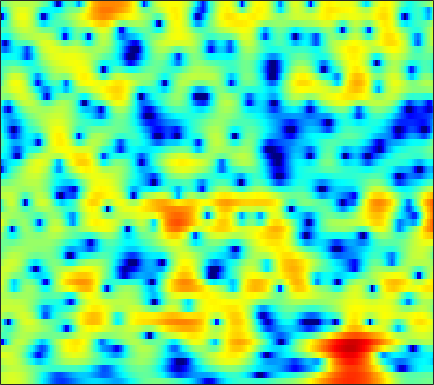

Data behind this chart, as committed beside it:
2.3232, 2.6422, 2.9709, 3.1875, 3.2873, 3.3395, 3.3057, 3.209, 3.0156, 2.7203, 2.3274, 1.9697, 1.4029, 0.73585, 0.16421, -0.68287, -1.6282, -2.4055, -3.5021, -4.6966, -5.9573, -6.898, -8.161, -9.3963
2.305, 2.562, 2.842, 3.047, 3.149, 3.213, 3.188, 3.11, 2.932, 2.66, 2.297, 1.961, 1.435, 0.8132, 0.2896, -0.4935, -1.37, -2.084, -3.115, -4.23, -5.427, -6.366, -7.645, -8.895
0.5783, 1.07, 1.592, 1.977, 2.175, 2.327, 2.354, 2.301, 2.138, 1.881, 1.546, 1.237, 0.7869, 0.3007, -0.07602, -0.5797, -1.063, -1.397, -1.796, -2.14, -2.421, -2.581, -2.737, -2.826
1.761, 2.202, 2.622, 2.867, 2.94, 2.891, 2.675, 2.411, 1.92, 1.264, 0.4456, -0.2783, -1.393, -2.652, -3.677, -5.059, -6.272, -6.857, -7.012, -6.474, -5.511, -4.69, -3.599, -2.604
3.32, 3.354, 3.341, 3.246, 3.119, 2.847, 2.443, 2.04, 1.362, 0.4802, -0.6306, -1.621, -3.194, -5.091, -6.792, -9.436, -12.32, -14.02, -13.88, -11.54, -8.989, -7.314, -5.319, -3.596
1.977, 1.773, 1.699, 1.786, 1.893, 2.01, 2.022, 1.921, 1.626, 1.105, 0.3542, -0.358, -1.522, -2.922, -4.13, -5.929, -7.835, -9.322, -11.04, -11.71, -10.56, -8.897, -6.447, -4.142
-14.52, -15.02, -7.429, -3.437, -1.556, 0.1565, 1.264, 1.799, 2.208, 2.289, 2.091, 1.773, 1.137, 0.2547, -0.5665, -1.833, -3.336, -4.557, -6.064, -6.857, -6.353, -5.277, -3.53, -1.853
-1.899, -2.223, -2.132, -1.627, -1.116, -0.4045, 0.2694, 0.6954, 1.164, 1.498, 1.682, 1.711, 1.63, 1.417, 1.195, 0.8286, 0.4226, 0.1385, -0.2096, -0.465, -0.6005, -0.6456, -0.6376, -0.5989
-0.5077, -1.396, -2.323, -2.721, -2.607, -1.961, -1.027, -0.2856, 0.6185, 1.357, 1.917, 2.208, 2.44, 2.511, 2.471, 2.306, 2.056, 1.827, 1.484, 1.124, 0.7338, 0.4195, -0.03486, -0.5628
-1.47, -4.081, -9.557, -20.64, -13.32, -6.277, -2.599, -0.7558, 0.9887, 2.162, 2.911, 3.251, 3.442, 3.374, 3.184, 2.741, 2.147, 1.644, 0.9194, 0.2163, -0.3599, -0.6864, -0.9834, -1.169
2.01, 1.409, 0.7499, 0.429, 0.4745, 0.8829, 1.481, 1.952, 2.499, 2.885, 3.059, 3.033, 2.784, 2.24, 1.644, 0.5409, -0.9626, -2.43, -4.932, -8.058, -11.01, -11.17, -8.936, -6.54
2.595, 2.572, 2.538, 2.53, 2.537, 2.579, 2.636, 2.667, 2.672, 2.597, 2.401, 2.166, 1.689, 1.003, 0.3426, -0.7659, -2.194, -3.477, -5.442, -7.556, -9.1, -9.283, -8.302, -6.892
1.949, 2.103, 2.222, 2.262, 2.27, 2.243, 2.213, 2.188, 2.123, 2.017, 1.851, 1.667, 1.345, 0.9121, 0.5043, -0.1283, -0.8294, -1.368, -2.096, -2.723, -3.175, -3.392, -3.529, -3.563
1.673, 1.709, 1.571, 1.304, 1.068, 0.7907, 0.6376, 0.6267, 0.7494, 0.931, 1.107, 1.188, 1.175, 1.034, 0.8271, 0.4403, -0.0298, -0.4249, -0.9416, -1.388, -1.7, -1.803, -1.824, -1.708
2.598, 2.106, 1.006, -0.667, -2.277, -4.647, -5.887, -5.187, -3.161, -1.303, 0.001273, 0.6324, 1.082, 1.149, 0.9726, 0.4631, -0.363, -1.178, -2.421, -3.72, -4.645, -4.705, -3.803, -2.297
3.225, 2.579, 1.286, -0.5783, -2.402, -5.083, -6.555, -5.808, -3.718, -1.94, -0.7993, -0.3215, -0.07716, -0.2567, -0.6082, -1.375, -2.504, -3.634, -5.783, -9.081, -14.38, -16.08, -9.754, -4.99
2.886, 2.665, 2.223, 1.655, 1.185, 0.5912, 0.1095, -0.1647, -0.4431, -0.75, -1.181, -1.644, -2.477, -3.518, -4.371, -5.397, -6.089, -6.353, -6.411, -6.144, -5.615, -4.986, -3.797, -2.356
2.554, 2.755, 2.89, 2.875, 2.769, 2.526, 2.166, 1.804, 1.18, 0.3337, -0.808, -1.933, -3.909, -6.725, -9.789, -16.44, -20.48, -14.22, -9.29, -6.375, -4.359, -3.192, -1.929, -0.9044
1.292, 1.869, 2.432, 2.783, 2.923, 2.939, 2.784, 2.554, 2.079, 1.413, 0.5246, -0.2974, -1.616, -3.117, -4.275, -5.512, -5.889, -5.499, -4.406, -3.182, -2.099, -1.425, -0.7379, -0.3097
-0.4309, 0.2974, 1.038, 1.556, 1.826, 2.039, 2.095, 2.053, 1.892, 1.62, 1.251, 0.9301, 0.4596, -0.00808, -0.3131, -0.6261, -0.7869, -0.7906, -0.6814, -0.5073, -0.3284, -0.2359, -0.214, -0.3551
-1.139, -0.6121, -0.07014, 0.3231, 0.5351, 0.7544, 0.909, 0.9833, 1.051, 1.07, 1.049, 1.008, 0.9301, 0.8345, 0.7594, 0.6731, 0.6101, 0.5785, 0.5475, 0.5151, 0.4605, 0.3788, 0.1868, -0.1114
-0.7572, -0.7196, -0.7662, -0.8545, -0.9092, -0.9113, -0.7728, -0.5895, -0.2875, 0.03343, 0.3244, 0.4967, 0.6682, 0.7658, 0.8021, 0.819, 0.8236, 0.8216, 0.8243, 0.846, 0.8497, 0.8383, 0.7754, 0.6225
0.409, -0.3447, -1.609, -3.083, -4.11, -4.887, -4.524, -3.67, -2.356, -1.197, -0.3367, 0.1073, 0.4521, 0.5636, 0.5369, 0.4049, 0.2558, 0.1987, 0.25, 0.4605, 0.7737, 1.033, 1.357, 1.579
2.63, 1.318, -1.036, -4.556, -8.645, -17.22, -10.62, -6.284, -2.896, -0.9084, 0.2205, 0.6592, 0.7686, 0.389, -0.2094, -1.38, -2.816, -3.715, -3.899, -2.753, -1.05, 0.1266, 1.37, 2.251
3.764, 2.941, 1.768, 0.5772, -0.1727, -0.784, -0.8067, -0.5154, 0.06127, 0.5467, 0.7892, 0.7606, 0.3881, -0.4721, -1.508, -3.642, -7.121, -11.12, -13.52, -7.665, -3.547, -1.51, 0.3083, 1.421
1.94, 1.75, 1.569, 1.426, 1.304, 1.156, 0.9913, 0.8569, 0.6543, 0.4124, 0.1544, -0.0766, -0.3929, -0.7742, -1.098, -1.581, -2.052, -2.246, -2.156, -1.656, -0.8707, -0.2954, 0.3298, 0.6792
-3.029, -1.455, 0.1719, 1.187, 1.587, 1.722, 1.473, 1.06, 0.2153, -0.8197, -1.826, -2.306, -2.346, -1.738, -1.122, -0.3083, 0.3717, 0.7674, 1.175, 1.458, 1.566, 1.535, 1.325, 0.9257
-2.427, -0.5685, 1.264, 2.348, 2.767, 2.806, 2.278, 1.466, -0.2878, -3.209, -8.527, -17.7, -12.88, -5.264, -2.341, 0.1274, 1.674, 2.41, 2.963, 3.118, 2.879, 2.464, 1.569, 0.2878
1.803, 1.981, 2.289, 2.515, 2.572, 2.445, 2.037, 1.525, 0.5853, -0.6071, -1.753, -2.255, -2.106, -1.145, -0.2419, 0.8562, 1.655, 2.037, 2.22, 2.022, 1.457, 0.7674, -0.5759, -2.509
1.171, 1.198, 1.28, 1.385, 1.435, 1.46, 1.406, 1.32, 1.155, 0.9794, 0.8486, 0.824, 0.901, 1.089, 1.264, 1.483, 1.598, 1.582, 1.39, 0.9675, 0.2904, -0.4036, -1.564, -3.002
-1.086, -0.9595, -0.7006, -0.3688, -0.09548, 0.2561, 0.5812, 0.8016, 1.06, 1.298, 1.508, 1.648, 1.822, 1.958, 2.027, 2.051, 1.98, 1.835, 1.517, 1.042, 0.387, -0.2113, -1.123, -2.122
-5.238, -4.801, -3.924, -2.953, -2.238, -1.366, -0.5973, -0.08699, 0.5291, 1.069, 1.551, 1.871, 2.232, 2.511, 2.655, 2.74, 2.693, 2.56, 2.236, 1.729, 1.05, 0.4289, -0.5418, -1.624
-15.73, -11.76, -8.073, -5.648, -4.363, -3.052, -2.027, -1.35, -0.507, 0.2908, 1.069, 1.627, 2.296, 2.855, 3.183, 3.486, 3.609, 3.578, 3.348, 2.889, 2.172, 1.436, 0.1247, -1.637
-9.447, -8.51, -7.095, -6.015, -5.505, -5.152, -4.922, -4.646, -3.906, -2.72, -1.324, -0.2894, 0.9641, 1.989, 2.609, 3.246, 3.668, 3.839, 3.888, 3.713, 3.264, 2.728, 1.675, 0.1346
-4.559, -4.901, -5.442, -6.332, -7.318, -9.401, -12.91, -16.85, -16.79, -10.8, -6.739, -4.595, -2.519, -1.034, -0.2083, 0.6114, 1.227, 1.604, 2.025, 2.355, 2.573, 2.635, 2.586, 2.372
-2.957, -3.57, -4.565, -5.808, -6.936, -8.681, -10.51, -11.5, -11.39, -9.634, -7.579, -6.221, -4.865, -3.992, -3.634, -3.44, -3.328, -3.068, -2.316, -1.141, 0.1844, 1.11, 2.148, 2.943
-2.086, -2.877, -4.087, -5.332, -6.243, -7.243, -7.867, -7.995, -7.708, -7.045, -6.259, -5.774, -5.393, -5.564, -6.186, -7.992, -11.76, -16.49, -13.29, -6.705, -2.62, -0.471, 1.634, 3.126
-2.666, -3.833, -5.701, -7.959, -9.86, -12.21, -12.96, -12.05, -10.04, -8.152, -6.647, -5.816, -5.119, -4.911, -5.079, -5.701, -6.484, -6.681, -5.661, -3.468, -1.111, 0.4336, 2.13, 3.425
-3.883, -5.154, -7.24, -9.984, -12.68, -17.37, -19.25, -15.9, -11.71, -8.809, -6.743, -5.566, -4.38, -3.511, -3.021, -2.495, -1.985, -1.547, -0.8116, 0.08302, 1.049, 1.776, 2.655, 3.385
-4.547, -5.488, -6.775, -7.993, -8.732, -9.314, -9.239, -8.733, -7.626, -6.322, -5.015, -4.12, -3.071, -2.181, -1.601, -0.9194, -0.3127, 0.11, 0.6689, 1.217, 1.746, 2.132, 2.6, 2.987
-5.348, -6.381, -7.57, -8.289, -8.388, -7.978, -7.112, -6.31, -5.165, -4.024, -2.965, -2.246, -1.402, -0.7028, -0.2615, 0.2331, 0.6395, 0.9044, 1.21, 1.497, 1.767, 1.961, 2.214, 2.441
-6.122, -8.427, -12.63, -16.4, -14.43, -10.01, -6.79, -4.987, -3.141, -1.728, -0.6636, -0.03935, 0.5911, 1.02, 1.222, 1.354, 1.367, 1.325, 1.226, 1.133, 1.105, 1.142, 1.278, 1.508
-2.953, -4.49, -6.692, -7.859, -7.171, -4.976, -2.723, -1.331, 0.143, 1.209, 1.943, 2.284, 2.499, 2.467, 2.296, 1.876, 1.252, 0.658, -0.2342, -1.169, -1.904, -2.135, -1.91, -1.204
0.41, 0.2097, 0.0883, 0.2173, 0.5001, 1.085, 1.776, 2.273, 2.821, 3.16, 3.26, 3.166, 2.804, 2.172, 1.532, 0.4608, -0.8915, -2.143, -4.274, -7.291, -12.01, -16.05, -12.44, -7.497
0.3856, 0.9641, 1.693, 2.34, 2.777, 3.278, 3.649, 3.834, 3.903, 3.745, 3.303, 2.781, 1.808, 0.5068, -0.6644, -2.407, -4.172, -5.38, -6.865, -8.304, -9.615, -10.03, -8.901, -6.827
-1.762, -0.1528, 1.467, 2.656, 3.319, 3.936, 4.287, 4.372, 4.247, 3.834, 3.089, 2.278, 0.7935, -1.254, -3.305, -6.986, -11.97, -14.51, -11.73, -8.498, -6.341, -5.14, -3.831, -2.823
-2.764, -1.229, 0.3557, 1.522, 2.152, 2.721, 3.009, 3.043, 2.87, 2.43, 1.734, 1.016, -0.2356, -1.868, -3.393, -5.826, -8.241, -9.027, -7.872, -5.697, -3.737, -2.512, -1.262, -0.3432
-2.585, -1.918, -1.103, -0.4614, -0.1017, 0.2129, 0.3211, 0.2823, 0.06856, -0.3051, -0.8051, -1.237, -1.843, -2.455, -2.853, -3.253, -3.405, -3.294, -2.819, -2.051, -1.153, -0.4863, 0.3384, 1.038
-3.268, -3.03, -2.718, -2.47, -2.329, -2.243, -2.321, -2.494, -2.909, -3.468, -4.119, -4.537, -4.843, -4.744, -4.404, -3.711, -2.866, -2.209, -1.314, -0.4449, 0.3785, 0.9272, 1.602, 2.174
-4.871, -4.982, -4.996, -4.82, -4.618, -4.409, -4.407, -4.644, -5.374, -6.691, -8.764, -10.74, -12.64, -11, -8.566, -5.636, -3.365, -1.998, -0.5279, 0.6266, 1.552, 2.112, 2.707, 3.158
-8.438, -9.824, -10.49, -9.208, -7.824, -6.254, -5.287, -5.009, -5.227, -6.227, -8.081, -10.05, -12.13, -10.17, -7.405, -4.249, -1.881, -0.4983, 0.9209, 1.979, 2.743, 3.173, 3.543, 3.726
-10.03, -13.9, -17.17, -11.79, -8.567, -5.729, -3.97, -3.116, -2.463, -2.217, -2.193, -2.193, -1.988, -1.432, -0.8191, 0.1394, 1.103, 1.745, 2.468, 3.006, 3.345, 3.468, 3.46, 3.229
-4.061, -4.585, -4.737, -4.175, -3.45, -2.353, -1.308, -0.6355, 0.07087, 0.5961, 0.9536, 1.165, 1.4, 1.623, 1.782, 1.978, 2.138, 2.225, 2.301, 2.317, 2.261, 2.129, 1.838, 1.337
-2.192, -2.278, -2.055, -1.548, -1.025, -0.2331, 0.56, 1.095, 1.694, 2.139, 2.428, 2.538, 2.536, 2.373, 2.16, 1.759, 1.243, 0.8278, 0.269, -0.1921, -0.4867, -0.6008, -0.7312, -0.9306
-4.409, -4.141, -3.064, -1.659, -0.6002, 0.6697, 1.719, 2.357, 3.011, 3.419, 3.606, 3.576, 3.312, 2.76, 2.139, 1.006, -0.5012, -1.88, -3.915, -5.577, -5.951, -5.306, -4.117, -3.114
-27.2, -13.68, -6.604, -2.843, -0.909, 0.9725, 2.316, 3.056, 3.757, 4.165, 4.276, 4.176, 3.791, 3.072, 2.263, 0.7466, -1.426, -3.724, -8.273, -16.77, -16, -10.46, -6.672, -4.607
-4.896, -4.354, -2.852, -1.135, 0.01454, 1.292, 2.266, 2.815, 3.314, 3.599, 3.665, 3.592, 3.301, 2.791, 2.242, 1.267, -0.006004, -1.115, -2.651, -3.957, -4.666, -4.786, -4.734, -4.744
-0.9072, -0.498, 0.113, 0.7553, 1.18, 1.634, 1.941, 2.083, 2.166, 2.169, 2.181, 2.18, 2.157, 2.087, 1.99, 1.755, 1.37, 0.9945, 0.4008, -0.2708, -1.042, -1.766, -2.974, -4.767
